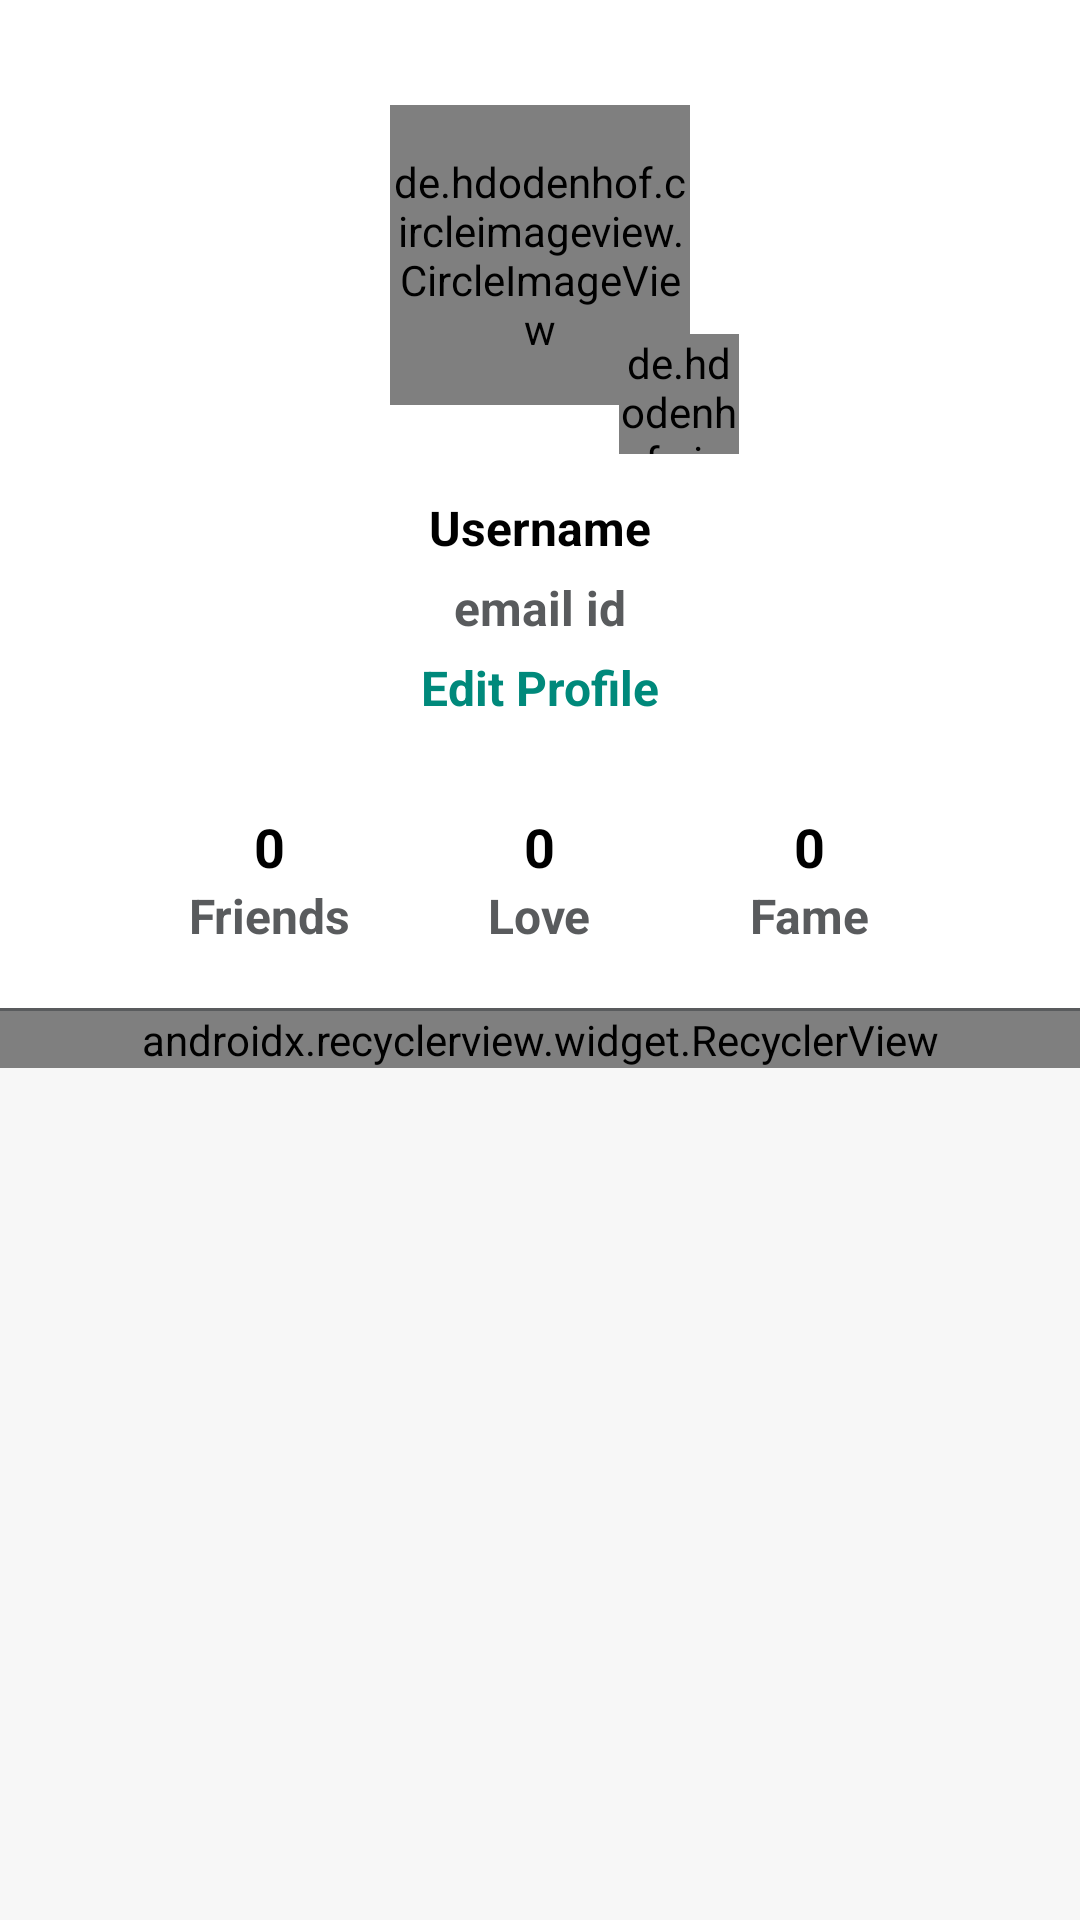

The Android layout XML behind this screen, and the referenced resources:
<!-- AndroidManifest.xml: application theme AppTheme -->
<!-- res/layout/fragment_profile.xml -->
<?xml version="1.0" encoding="utf-8"?>
<ScrollView xmlns:android="http://schemas.android.com/apk/res/android"
    xmlns:tools="http://schemas.android.com/tools"
    xmlns:app="http://schemas.android.com/apk/res-auto"
    android:layout_width="match_parent"
    android:layout_height="match_parent"
    android:background="#F7F7f7"
    tools:context=".Fragments.ProfileFragment">

    <RelativeLayout
        android:layout_width="match_parent"
        android:layout_height="match_parent">

    <RelativeLayout
        android:id="@+id/lnr_profile_pic"
        android:layout_width="match_parent"
        android:layout_height="wrap_content"
        android:background="#ffffff"
        android:padding="10dp"
        android:layout_alignParentTop="true">

        <de.hdodenhof.circleimageview.CircleImageView
            android:id="@+id/profile_image"
            android:layout_width="100dp"
            android:layout_height="100dp"
            android:layout_marginTop="25dp"
            android:layout_centerHorizontal="true"

            android:transitionName="image_to_show_transition"/>

        <de.hdodenhof.circleimageview.CircleImageView
            android:layout_width="40dp"
            android:layout_height="40dp"
            android:id="@+id/edit_dp"
            android:layout_marginTop="-24dp"
            android:src="@drawable/ic_add_circle_black_24dp"
            android:layout_below="@+id/profile_image"
            android:layout_toEndOf="@+id/profile_image"
            android:layout_marginStart="-24dp" />

        <TextView
            android:id="@+id/username"
            android:layout_width="wrap_content"
            android:layout_height="wrap_content"
            android:layout_marginTop="30dp"
            android:layout_below="@+id/profile_image"
            android:transitionName="text_to_show_transition"
            android:layout_centerHorizontal="true"
            android:text="Username"
            android:textStyle="bold"
            android:textColor="#000000"
            android:textSize="16sp" />


        <TextView
            android:id="@+id/email_ans"
            android:layout_width="wrap_content"
            android:layout_height="wrap_content"
            android:text="email id"
            android:layout_marginTop="5dp"
            android:layout_below="@+id/username"
            android:layout_centerHorizontal="true"
            android:textColor="@color/Black5"
            android:textStyle="bold"
            android:textSize="16sp"/>


        <TextView
            android:id="@+id/edit_profile"
            android:layout_width="wrap_content"
            android:layout_height="wrap_content"
            android:text="Edit Profile"
            android:layout_marginTop="5dp"
            android:layout_below="@+id/email_ans"
            android:layout_centerHorizontal="true"
            android:textColor="#00897B"
            android:textStyle="bold"
            android:textSize="16sp"/>

    </RelativeLayout>


        <LinearLayout
            android:id="@+id/info"
            android:layout_width="match_parent"
            android:layout_height="wrap_content"
            android:gravity="center"
            android:paddingTop="10dp"
            android:background="#ffffff"
            android:paddingBottom="10dp"
            android:layout_below="@+id/lnr_profile_pic"
            android:orientation="horizontal">

            <LinearLayout
                android:layout_width="80dp"
                android:layout_height="wrap_content"
                android:padding="5dp"
                android:gravity="center"
                android:layout_margin="5dp"
                android:orientation="vertical">
                <TextView
                    android:id="@+id/friends_count"
                    android:layout_width="wrap_content"
                    android:layout_height="wrap_content"
                    android:textStyle="bold"
                    android:textSize="18sp"
                    android:textColor="#000000"
                    android:text="0"/>
                <TextView
                    android:layout_width="wrap_content"
                    android:layout_height="wrap_content"
                    android:textColor="@color/Black5"
                    android:textStyle="bold"
                    android:text="Friends"
                    android:textSize="16sp"/>
            </LinearLayout>

            <LinearLayout
                android:layout_width="80dp"
                android:layout_height="wrap_content"
                android:padding="5dp"
                android:gravity="center"
                android:layout_margin="5dp"
                android:orientation="vertical">
                <TextView
                    android:id="@+id/love_count"
                    android:layout_width="wrap_content"
                    android:layout_height="wrap_content"
                    android:textStyle="bold"
                    android:textColor="#000000"
                    android:textSize="18sp"
                    android:text="0"/>
                <TextView
                    android:layout_width="wrap_content"
                    android:layout_height="wrap_content"
                    android:textColor="@color/Black5"
                    android:textStyle="bold"
                    android:text="Love"
                    android:textSize="16sp"/>
            </LinearLayout>
            <LinearLayout
                android:layout_width="80dp"
                android:layout_height="wrap_content"
                android:padding="5dp"
                android:gravity="center"
                android:layout_margin="5dp"
                android:orientation="vertical">
                <TextView
                    android:id="@+id/fame_no"
                    android:layout_width="wrap_content"
                    android:layout_height="wrap_content"
                    android:textStyle="bold"
                    android:textSize="18sp"
                    android:textColor="#000000"
                    android:text="0"/>
                <TextView
                    android:layout_width="wrap_content"
                    android:layout_height="wrap_content"
                    android:textColor="@color/Black5"
                    android:textStyle="bold"
                    android:text="Fame"
                    android:textSize="16sp"/>
            </LinearLayout>

          </LinearLayout>

        <LinearLayout
            android:id="@+id/space"
            android:layout_width="match_parent"
            android:layout_height="1dp"
            android:orientation="vertical"
            android:background="@color/Black5"
            android:layout_below="@id/info"/>


        <LinearLayout
            android:layout_width="match_parent"
            android:layout_height="match_parent"
            android:orientation="vertical"
            android:layout_below="@+id/space">

            <android.support.v7.widget.RecyclerView
                android:layout_width="match_parent"
                android:layout_height="match_parent"
                app:fastScrollEnabled="true"
                app:fastScrollHorizontalThumbDrawable="@drawable/thumb_drawable"
                app:fastScrollHorizontalTrackDrawable="@drawable/line_drawable"
                app:fastScrollVerticalThumbDrawable="@drawable/thumb_drawable"
                app:fastScrollVerticalTrackDrawable="@drawable/line_drawable"
                android:id="@+id/profile_posts_list"/>

        </LinearLayout>
    </RelativeLayout>

</ScrollView>
<!-- resources referenced by this layout -->
<resources>
  <color name="Black5">#595B5D</color>
  <!-- drawable ic_add_circle_black_24dp (drawable) -->
  <vector android:height="24dp" android:tint="#00897B"
      android:viewportHeight="24.0" android:viewportWidth="24.0"
      android:width="24dp" xmlns:android="http://schemas.android.com/apk/res/android">
      <path android:fillColor="#FF000000" android:pathData="M12,2C6.48,2 2,6.48 2,12s4.48,10 10,10 10,-4.48 10,-10S17.52,2 12,2zM17,13h-4v4h-2v-4L7,13v-2h4L11,7h2v4h4v2z"/>
  </vector>
  <style name="AppTheme" parent="Theme.AppCompat.Light.NoActionBar">
          
          <item name="colorPrimary">@color/colorPrimary</item>
          <item name="colorPrimaryDark">#ffffff</item>
          <item name="android:navigationBarColor">#ffffff</item>
          <item name="android:windowLightStatusBar">true</item>
          <item name="colorAccent">@color/colorAccent</item>
  
          <item name="android:windowActivityTransitions">true</item>
      </style>
  <color name="colorPrimary">#000000</color>
  <color name="colorAccent">#000000</color>
</resources>
